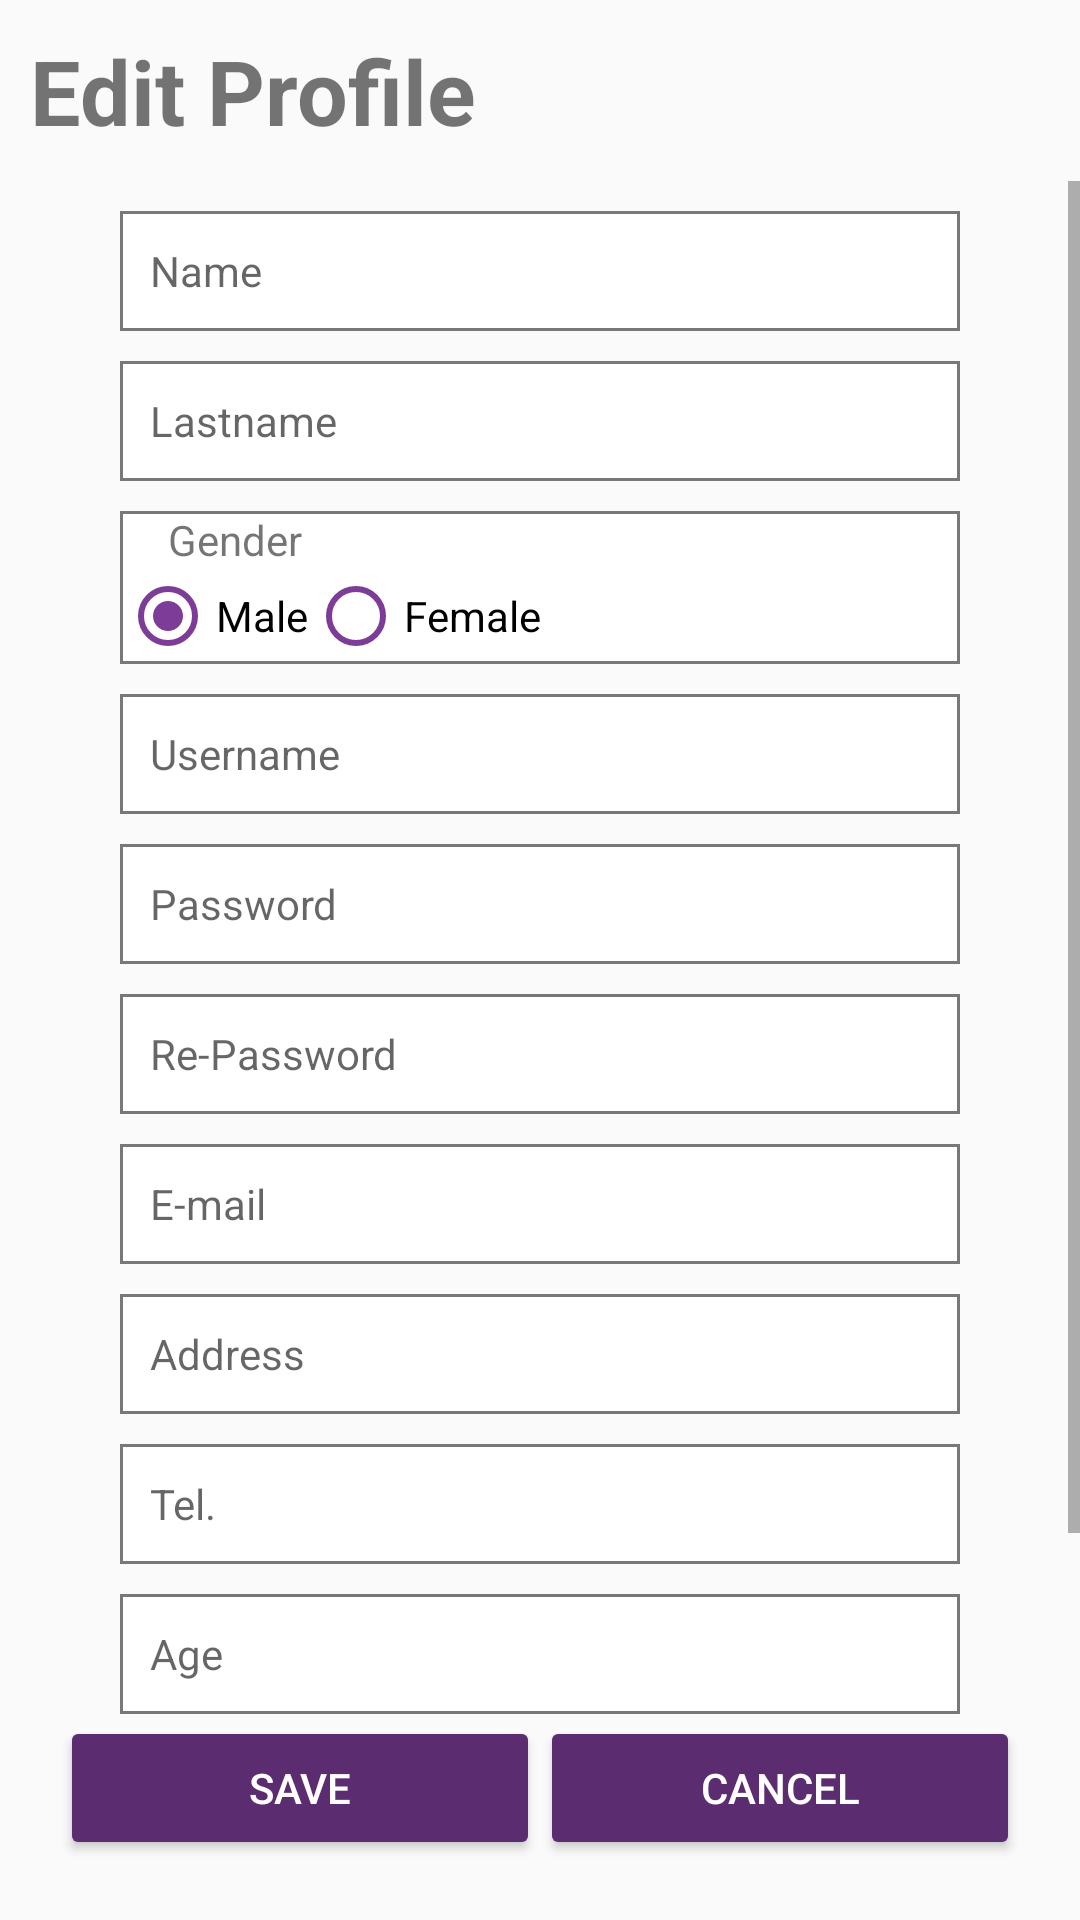

Write the Android layout XML for this screen, with the resource values it uses.
<!-- AndroidManifest.xml: application theme AppTheme -->
<!-- res/layout/activity_edit_profile.xml -->
<?xml version="1.0" encoding="utf-8"?>
<RelativeLayout xmlns:android="http://schemas.android.com/apk/res/android"
    xmlns:app="http://schemas.android.com/apk/res-auto"
    xmlns:tools="http://schemas.android.com/tools"
    android:layout_width="match_parent"
    android:layout_height="match_parent"
    tools:context=".EditProfileActivity">

    <TextView
        android:id="@+id/regis"
        android:layout_width="match_parent"
        android:layout_height="wrap_content"
        android:layout_alignParentTop="true"
        android:padding="10dp"
        android:text="Edit Profile"
        android:textSize="30sp"
        android:textStyle="bold" />

    <ScrollView
        android:layout_width="match_parent"
        android:layout_height="match_parent"
        android:layout_above="@id/btn"
        android:layout_below="@id/regis">

        <LinearLayout

            android:layout_width="match_parent"
            android:layout_height="match_parent"
            android:orientation="vertical"
            android:paddingBottom="10dp"
            android:paddingTop="10dp">

            <EditText
                android:id="@+id/txtname"
                android:layout_width="match_parent"
                android:layout_height="@dimen/edt_bg"
                android:layout_marginBottom="10dp"
                android:layout_marginLeft="40dp"
                android:layout_marginRight="40dp"
                android:background="@drawable/edt_bg_login"
                android:ems="10"
                android:hint="Name"
                android:inputType="textPersonName"
                android:paddingLeft="10dp"
                android:textSize="14sp" />

            <EditText
                android:id="@+id/txtsurname"
                android:layout_width="match_parent"
                android:layout_height="@dimen/edt_bg"
                android:layout_marginBottom="10dp"
                android:layout_marginLeft="40dp"
                android:layout_marginRight="40dp"
                android:background="@drawable/edt_bg_login"
                android:ems="10"
                android:hint="Lastname"
                android:inputType="textPersonName"
                android:paddingLeft="10dp"
                android:textSize="14sp" />

            <LinearLayout
                android:layout_width="match_parent"
                android:layout_height="wrap_content"
                android:layout_marginBottom="10dp"
                android:layout_marginLeft="40dp"
                android:layout_marginRight="40dp"
                android:background="@drawable/edt_bg_login"
                android:orientation="vertical">

                <TextView
                    android:layout_width="wrap_content"
                    android:layout_height="match_parent"
                    android:paddingLeft="@dimen/fab_margin"
                    android:paddingRight="@dimen/fab_margin"
                    android:text="Gender" />

                <RadioGroup
                    android:layout_width="match_parent"
                    android:layout_height="match_parent"
                    android:orientation="horizontal">

                    <RadioButton
                        android:id="@+id/r1"
                        android:layout_width="wrap_content"
                        android:layout_height="wrap_content"
                        android:buttonTint="@color/colorPrimary"
                        android:checked="true"
                        android:text="Male" />

                    <RadioButton
                        android:id="@+id/r2"
                        android:layout_width="wrap_content"
                        android:layout_height="wrap_content"
                        android:buttonTint="@color/colorPrimary"
                        android:text="Female" />
                </RadioGroup>

            </LinearLayout>

            <EditText
                android:id="@+id/txtusername"
                android:layout_width="match_parent"
                android:layout_height="@dimen/edt_bg"
                android:layout_marginBottom="10dp"
                android:layout_marginLeft="40dp"
                android:layout_marginRight="40dp"
                android:background="@drawable/edt_bg_login"
                android:ems="10"
                android:hint="Username"
                android:inputType="textPersonName"
                android:paddingLeft="10dp"
                android:textSize="14sp" />

            <EditText
                android:id="@+id/txtPassRegis"
                android:layout_width="match_parent"
                android:layout_height="@dimen/edt_bg"
                android:layout_marginBottom="10dp"
                android:layout_marginLeft="40dp"
                android:layout_marginRight="40dp"
                android:background="@drawable/edt_bg_login"
                android:ems="10"
                android:hint="Password"
                android:inputType="textWebPassword"
                android:paddingLeft="10dp"
                android:textSize="14sp" />

            <EditText
                android:id="@+id/txtrepass"
                android:layout_width="match_parent"
                android:layout_height="@dimen/edt_bg"
                android:layout_marginBottom="10dp"
                android:layout_marginLeft="40dp"
                android:layout_marginRight="40dp"
                android:background="@drawable/edt_bg_login"
                android:ems="10"
                android:hint="Re-Password"
                android:inputType="textWebPassword"
                android:paddingLeft="10dp"
                android:textSize="14sp" />

            <EditText
                android:id="@+id/txtemail"
                android:layout_width="match_parent"
                android:layout_height="@dimen/edt_bg"
                android:layout_marginBottom="10dp"
                android:layout_marginLeft="40dp"
                android:layout_marginRight="40dp"
                android:background="@drawable/edt_bg_login"
                android:ems="10"
                android:hint="E-mail"
                android:inputType="textWebEmailAddress"
                android:paddingLeft="10dp"
                android:textSize="14sp" />

            <EditText
                android:id="@+id/txtaddress"
                android:layout_width="match_parent"
                android:layout_height="@dimen/edt_bg"
                android:layout_marginBottom="10dp"
                android:layout_marginLeft="40dp"
                android:layout_marginRight="40dp"
                android:background="@drawable/edt_bg_login"
                android:ems="10"
                android:hint="Address"
                android:inputType="textPersonName"
                android:paddingLeft="10dp"
                android:textSize="14sp" />

            <EditText
                android:id="@+id/txttel"
                android:layout_width="match_parent"
                android:layout_height="@dimen/edt_bg"
                android:layout_marginBottom="10dp"
                android:layout_marginLeft="40dp"
                android:layout_marginRight="40dp"
                android:background="@drawable/edt_bg_login"
                android:ems="10"
                android:hint="Tel."
                android:inputType="number"
                android:maxLength="10"
                android:paddingLeft="10dp"
                android:textSize="14sp" />

            <EditText
                android:id="@+id/txtage"
                android:layout_width="match_parent"
                android:layout_height="@dimen/edt_bg"
                android:layout_marginBottom="10dp"
                android:layout_marginLeft="40dp"
                android:layout_marginRight="40dp"
                android:background="@drawable/edt_bg_login"
                android:ems="10"
                android:hint="Age"
                android:inputType="number"
                android:maxLength="3"
                android:paddingLeft="10dp"
                android:textSize="14sp" />

            <Spinner
                android:id="@+id/txtjob"
                android:layout_width="match_parent"
                android:layout_height="@dimen/edt_bg"
                android:layout_marginBottom="10dp"
                android:layout_marginLeft="40dp"
                android:layout_marginRight="40dp"
                android:background="@drawable/edt_bg_login"
                android:ems="10"
                android:hint="Job"
                android:inputType="textAutoComplete"
                android:paddingLeft="10dp"
                android:spinnerMode="dialog"
                android:textSize="14sp" />


        </LinearLayout>
    </ScrollView>


    <LinearLayout
        android:id="@+id/btn"
        android:layout_width="match_parent"
        android:layout_height="wrap_content"
        android:layout_alignParentBottom="true"
        android:layout_marginBottom="20dp"
        android:layout_marginLeft="20dp"
        android:layout_marginRight="20dp"
        android:orientation="horizontal">

        <Button
            android:id="@+id/btnsave"
            android:layout_width="0dp"
            android:layout_height="wrap_content"
            android:layout_weight=".5"
            android:text="Save"
            android:textColor="#fff"
            android:theme="@style/MyButton" />

        <Button
            android:id="@+id/btncancel"
            android:layout_width="0dp"
            android:layout_height="wrap_content"
            android:layout_weight=".5"
            android:text="Cancel"
            android:textColor="#fff"
            android:theme="@style/MyButton" />
    </LinearLayout>

</RelativeLayout>
<!-- resources referenced by this layout -->
<resources>
  <color name="colorPrimary">#7d3c98</color>
  <dimen name="edt_bg">40dp</dimen>
  <dimen name="fab_margin">16dp</dimen>
  <!-- drawable edt_bg_login (drawable) -->
  <?xml version="1.0" encoding="utf-8"?>
  <shape xmlns:android="http://schemas.android.com/apk/res/android"
      android:padding="10dp"
      android:shape="rectangle" >
  
      <solid android:color="#FFFFFF"/>
  
      <stroke
          android:width="1dp"
          android:color="#787878" />
  
  
  
  </shape>
  <style name="MyButton" parent="Theme.AppCompat.Light">
          <item name="colorControlHighlight">#ab78c1</item>
          <item name="colorButtonNormal">@color/colorPrimaryDark</item>
      </style>
  <style name="AppTheme" parent="Theme.AppCompat.Light.DarkActionBar">
          
          <item name="colorPrimary">@color/colorPrimary</item>
          <item name="colorPrimaryDark">@color/colorPrimaryDark</item>
          <item name="colorAccent">@color/colorAccent</item>
      </style>
  <color name="colorPrimaryDark">#5b2c6f</color>
  <color name="colorAccent">#000000</color>
</resources>
